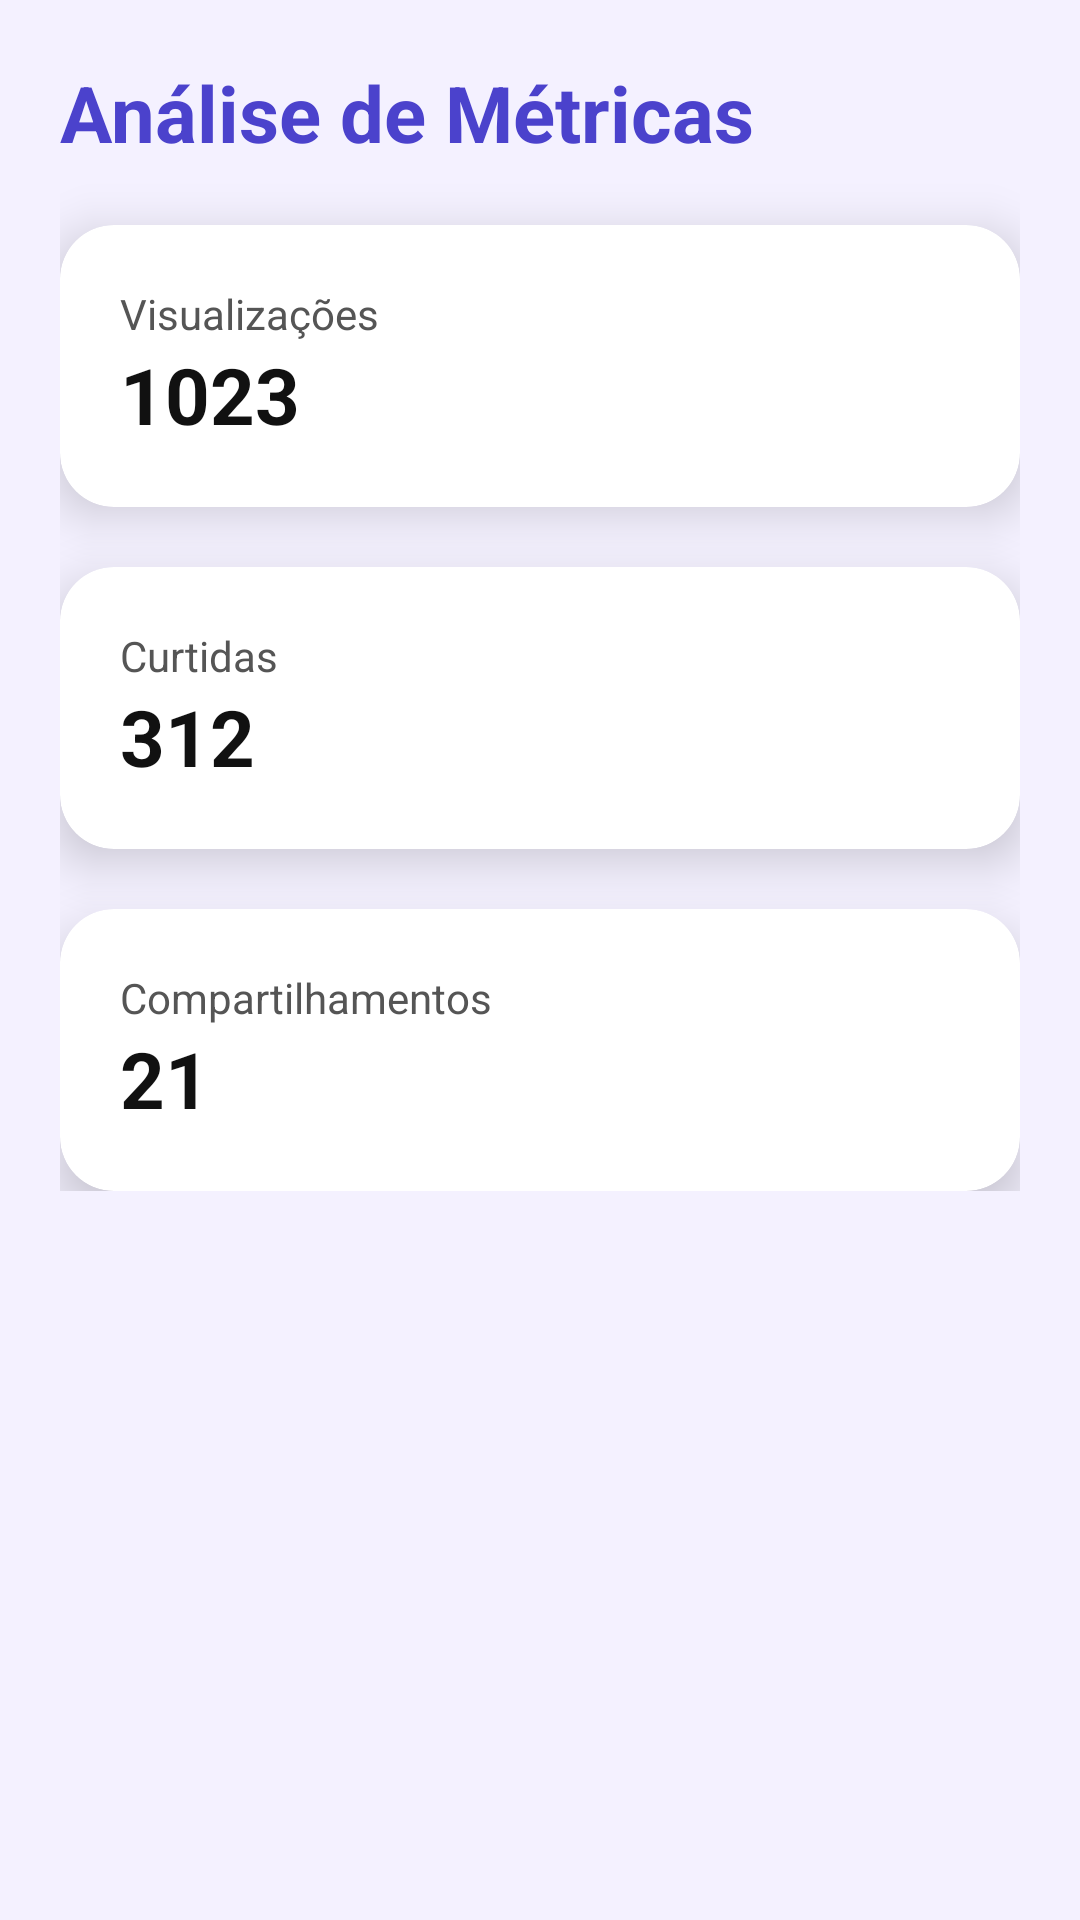

Write the Android layout XML for this screen, with the resource values it uses.
<!-- AndroidManifest.xml: application theme Theme.PIMVIIIAndroid -->
<!-- res/layout/activity_metrics.xml -->
<?xml version="1.0" encoding="utf-8"?>
<ScrollView
    xmlns:android="http://schemas.android.com/apk/res/android"
    xmlns:app="http://schemas.android.com/apk/res-auto"
    android:layout_width="match_parent"
    android:layout_height="match_parent"
    android:background="#F4F1FF"
    android:padding="20dp">

    <LinearLayout
        android:layout_width="match_parent"
        android:layout_height="wrap_content"
        android:orientation="vertical">

        <TextView
            android:layout_width="wrap_content"
            android:layout_height="wrap_content"
            android:text="Análise de Métricas"
            android:textColor="#4B42CC"
            android:textSize="26sp"
            android:textStyle="bold"
            android:layout_marginBottom="20dp"/>

        
        <androidx.cardview.widget.CardView
            android:layout_width="match_parent"
            android:layout_height="wrap_content"
            android:backgroundTint="@color/card_background"
            app:cardCornerRadius="18dp"
            app:cardElevation="10dp"
            app:useCompatPadding="true"
            android:layout_marginBottom="20dp">

            <LinearLayout
                android:layout_width="match_parent"
                android:layout_height="wrap_content"
                android:padding="20dp"
                android:orientation="vertical">

                <TextView
                    android:layout_width="wrap_content"
                    android:layout_height="wrap_content"
                    android:text="Visualizações"
                    android:textColor="#555"/>

                <TextView
                    android:id="@+id/tv_views"
                    android:layout_width="wrap_content"
                    android:layout_height="wrap_content"
                    android:text="1023"
                    android:textColor="#111"
                    android:textSize="26sp"
                    android:textStyle="bold"/>
            </LinearLayout>
        </androidx.cardview.widget.CardView>

        
        <androidx.cardview.widget.CardView
            android:layout_width="match_parent"
            android:layout_height="wrap_content"
            android:backgroundTint="@color/card_background"
            app:cardCornerRadius="18dp"
            app:cardElevation="10dp"
            app:useCompatPadding="true"
            android:layout_marginBottom="20dp">

            <LinearLayout
                android:layout_width="match_parent"
                android:layout_height="wrap_content"
                android:padding="20dp"
                android:orientation="vertical">

                <TextView
                    android:text="Curtidas"
                    android:layout_width="wrap_content"
                    android:layout_height="wrap_content"
                    android:textColor="#555"/>

                <TextView
                    android:id="@+id/tv_likes"
                    android:layout_width="wrap_content"
                    android:layout_height="wrap_content"
                    android:text="312"
                    android:textColor="#111"
                    android:textSize="26sp"
                    android:textStyle="bold"/>
            </LinearLayout>
        </androidx.cardview.widget.CardView>

        
        <androidx.cardview.widget.CardView
            android:layout_width="match_parent"
            android:layout_height="wrap_content"
            android:backgroundTint="@color/card_background"
            app:cardCornerRadius="18dp"
            app:cardElevation="10dp"
            app:useCompatPadding="true">

            <LinearLayout
                android:layout_width="match_parent"
                android:layout_height="wrap_content"
                android:padding="20dp"
                android:orientation="vertical">

                <TextView
                    android:text="Compartilhamentos"
                    android:textColor="#555"
                    android:layout_width="wrap_content"
                    android:layout_height="wrap_content"/>

                <TextView
                    android:id="@+id/tv_shares"
                    android:layout_width="wrap_content"
                    android:layout_height="wrap_content"
                    android:text="21"
                    android:textColor="#111"
                    android:textSize="26sp"
                    android:textStyle="bold"/>
            </LinearLayout>
        </androidx.cardview.widget.CardView>

    </LinearLayout>

</ScrollView>
<!-- resources referenced by this layout -->
<resources>
  <color name="card_background">#FFFFFF</color>
  <style name="Theme.PIMVIIIAndroid" parent="Base.Theme.PIMVIIIAndroid" />
  <style name="Base.Theme.PIMVIIIAndroid" parent="Theme.Material3.DayNight.NoActionBar">
          
          
      </style>
</resources>
